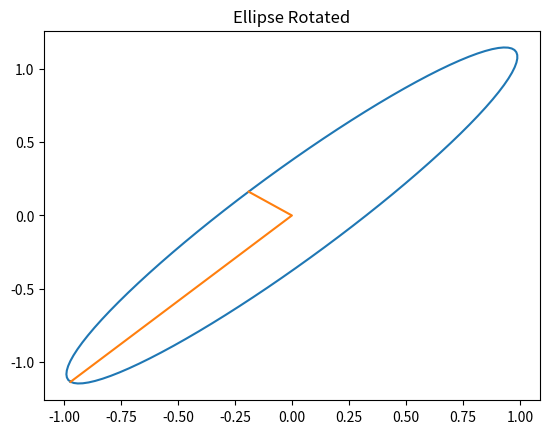

Write Python code to recreate this figure.
import numpy as np
from numpy import linalg as la
import matplotlib.pyplot as plt


def plot_circle(V, n):
    theta = np.linspace(0, 2*np.pi, num=100)
    x = np.cos(theta)
    y = np.sin(theta)
    plt.title('Circle')
    plt.plot(x, y)
    vect = np.zeros((n, n+1))
    vect[:, 0] = V[:, 0]
    vect[:, 2] = V[:, 1]
    plt.plot(vect[0, :], vect[1, :])
    plt.show()


def plot_ellipse(S, U, n):
    theta = np.linspace(0, 2*np.pi, num=100)
    x = S[0]*np.cos(theta)
    y = S[1]*np.sin(theta)
    plt.plot(x, y)
    vect = np.zeros((n, n+1))
    vect[0, 0] = S[0]
    vect[1, 2] = S[1]
    plt.title('Ellipse')
    plt.plot(vect[0], vect[1])
    plt.show()
    plt.clf()

    # Rotation
    B = np.stack([x, y])
    for i in range(len(x)):
        B[:, i] = np.dot(U, B[:, i])
    plt.title('Ellipse Rotated')
    plt.plot(B[0, :], B[1, :])
    vect = np.zeros((n, n+1))
    vect[:, 0] = np.dot(S[0], U[:, 0])
    vect[:, 2] = np.dot(S[1], U[:, 1])
    plt.plot(vect[0, :], vect[1, :])
    plt.show()


def main():
    n = 2
    A = np.random.rand(n, n)
    if la.det(A) != 0:
        U, S, V = la.svd(A)
        if n == 2:
            plot_circle(V, n)
            plot_ellipse(S, U, n)


if __name__ == '__main__':
    main()
